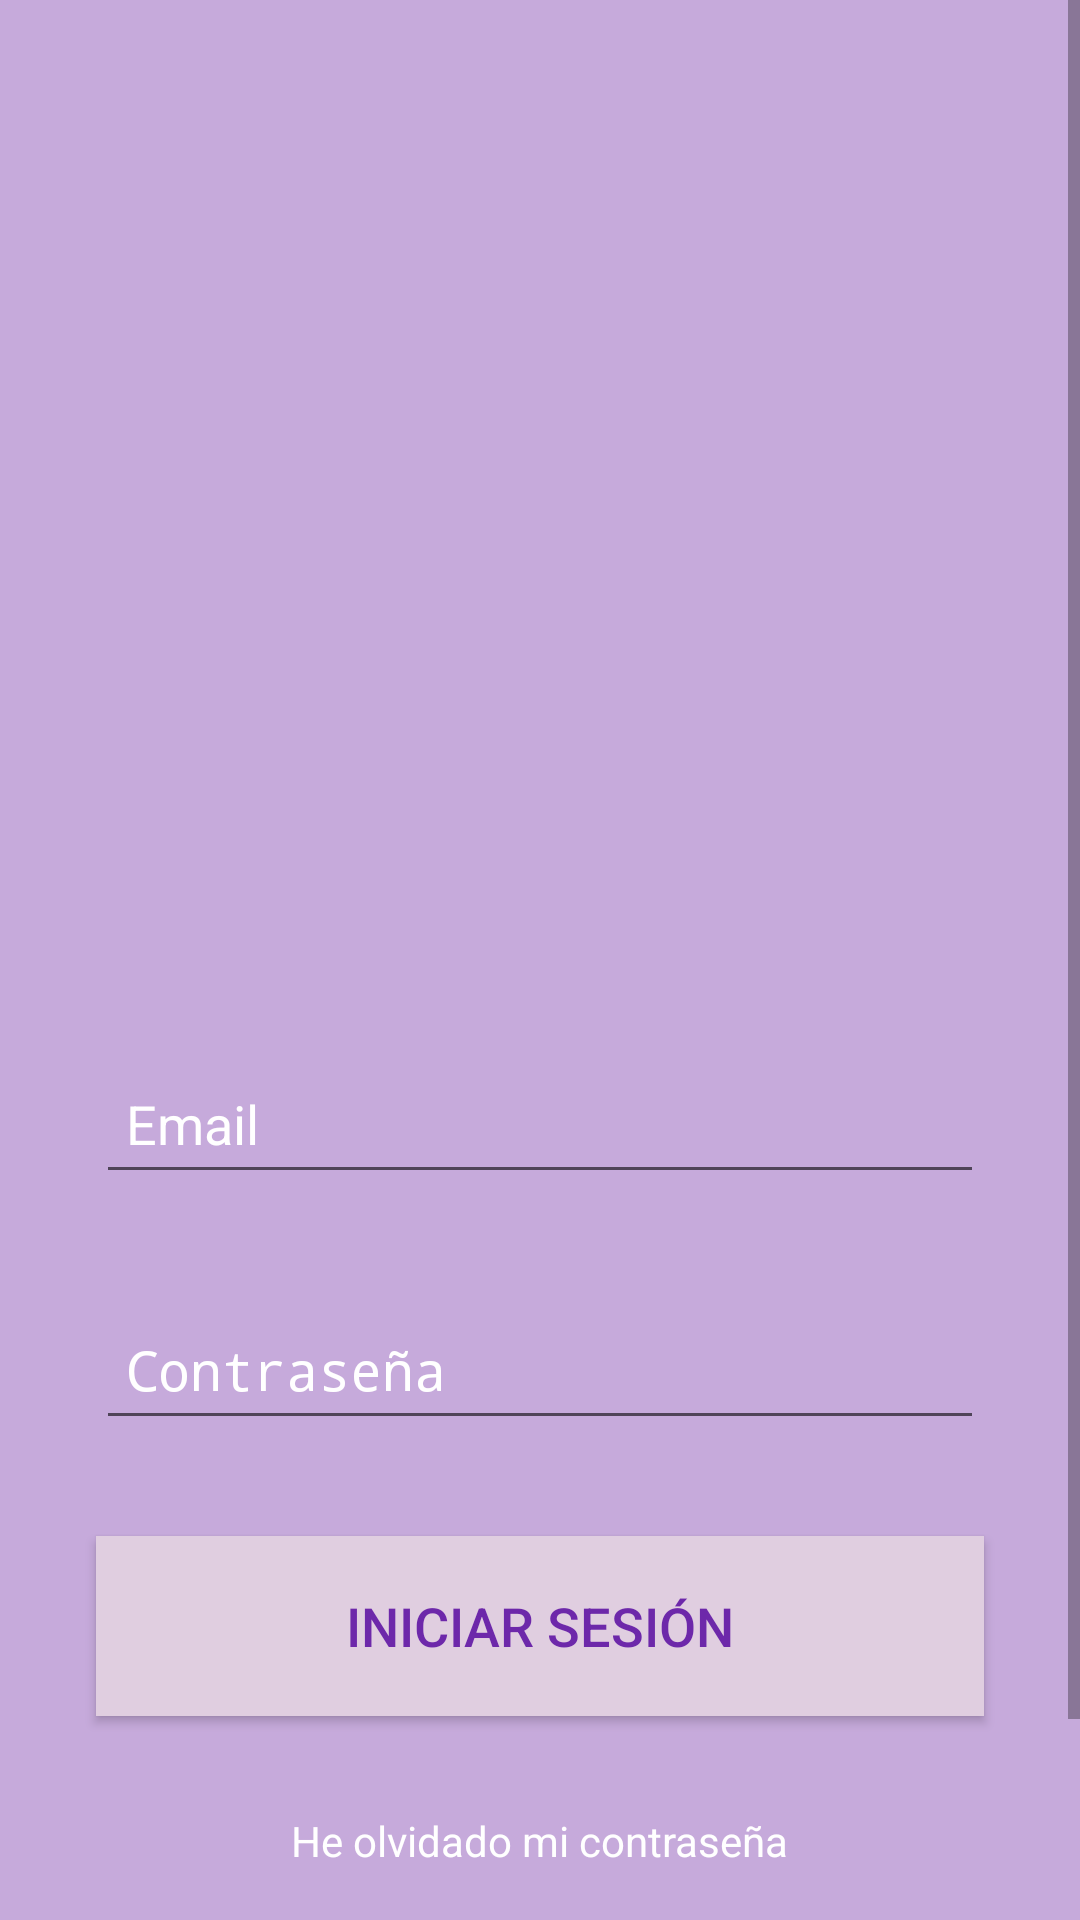

Here is an Android app screen rendered from its layout file. Give the layout XML and the strings, colors and styles it references.
<!-- AndroidManifest.xml: activity theme NoPreview -->
<!-- res/layout/activity_login.xml -->
<?xml version="1.0" encoding="utf-8"?>
<ScrollView xmlns:android="http://schemas.android.com/apk/res/android"
    xmlns:app="http://schemas.android.com/apk/res-auto"
    xmlns:tools="http://schemas.android.com/tools"
    android:layout_width="match_parent"
    android:layout_height="match_parent"
    android:background="@color/colorAccentDark"
    android:fillViewport="true"
    tools:context=".activities.LoginActivity">

    <androidx.constraintlayout.widget.ConstraintLayout
        android:layout_width="match_parent"
        android:layout_height="wrap_content"
        >

        
        <EditText
            android:id="@+id/editTextEmail"
            android:layout_width="match_parent"
            android:layout_height="@dimen/login_edit_text_height"
            android:layout_marginStart="32dp"
            android:layout_marginEnd="32dp"
            android:layout_marginBottom="32dp"
            android:hint="@string/login_email"
            android:paddingLeft="@dimen/login_edit_text_space"
            android:paddingRight="@dimen/login_edit_text_space"
            android:textColor="@color/colorWhiteText"
            android:textColorHint="@color/colorWhiteText"
            android:textSize="@dimen/login_text_size"
            android:inputType="textEmailAddress"
            app:layout_constraintBottom_toTopOf="@+id/editTextPassword"
            app:layout_constraintEnd_toEndOf="parent"
            app:layout_constraintStart_toStartOf="parent" />

        
        <EditText
            android:id="@+id/editTextPassword"
            android:layout_width="match_parent"
            android:layout_height="@dimen/login_edit_text_height"
            android:layout_marginStart="32dp"
            android:layout_marginEnd="32dp"
            android:layout_marginBottom="32dp"
            android:hint="@string/login_password"
            android:paddingLeft="@dimen/login_edit_text_space"
            android:paddingRight="@dimen/login_edit_text_space"
            android:textColor="@color/colorWhiteText"
            android:textColorHint="@color/colorWhiteText"
            android:textSize="@dimen/login_text_size"
            android:inputType="textPassword"
            app:layout_constraintBottom_toTopOf="@+id/buttonLogin"
            app:layout_constraintEnd_toEndOf="parent"
            app:layout_constraintHorizontal_bias="0.0"
            app:layout_constraintStart_toStartOf="parent" />

        
        <Button
            android:id="@+id/buttonLogin"
            android:layout_width="match_parent"
            android:layout_height="@dimen/login_button_xl_height"
            android:layout_marginStart="32dp"
            android:layout_marginEnd="32dp"
            android:layout_marginBottom="32dp"
            android:background="@drawable/button_ripple_bg"
            android:text="@string/login_sign_in"
            android:textColor="@color/colorPrimaryDark"
            android:textSize="@dimen/login_text_xl_size"
            app:layout_constraintBottom_toTopOf="@+id/textViewForgotPassword"
            app:layout_constraintEnd_toEndOf="parent"
            app:layout_constraintStart_toStartOf="parent"
            tools:ignore="MissingConstraints" />

        <TextView
            android:id="@+id/textViewForgotPassword"
            android:layout_width="wrap_content"
            android:layout_height="wrap_content"
            android:layout_marginBottom="32dp"
            android:text="@string/login_forgot_password"
            android:textColor="@color/colorWhiteText"
            app:layout_constraintBottom_toTopOf="@+id/buttonCreateAccount"
            app:layout_constraintEnd_toEndOf="parent"
            app:layout_constraintStart_toStartOf="parent"
            tools:ignore="MissingConstraints" />

        <Button
            android:id="@+id/buttonCreateAccount"
            android:layout_width="match_parent"
            android:layout_height="@dimen/login_button_xl_height"
            android:layout_marginStart="32dp"
            android:layout_marginEnd="32dp"
            android:background="@drawable/button_ripple"
            android:text="@string/login_create_account"
            android:textColor="@color/colorWhiteText"
            android:textSize="@dimen/login_text_size"
            app:layout_constraintBottom_toBottomOf="parent"
            app:layout_constraintEnd_toEndOf="parent"
            app:layout_constraintStart_toStartOf="parent"
            tools:ignore="MissingConstraints" />

        <ImageView
            android:id="@+id/imageView3"
            android:layout_width="437dp"
            android:layout_height="348dp"
            app:layout_constraintBottom_toTopOf="@+id/editTextEmail"
            app:layout_constraintEnd_toEndOf="parent"
            app:layout_constraintStart_toStartOf="parent"
            app:layout_constraintTop_toTopOf="parent"
            app:srcCompat="@drawable/logo_centrado" />


    </androidx.constraintlayout.widget.ConstraintLayout>
</ScrollView>
<!-- resources referenced by this layout -->
<resources>
  <color name="colorAccentDark">#C6AADB</color>
  <color name="colorPrimaryDark">#6D28AA</color>
  <color name="colorWhiteText">#FFFFFF</color>
  <dimen name="login_button_height">50dp</dimen>
  <dimen name="login_button_xl_height">60dp</dimen>
  <dimen name="login_edit_text_height">50dp</dimen>
  <dimen name="login_edit_text_space">10dp</dimen>
  <dimen name="login_text_size">18sp</dimen>
  <dimen name="login_text_xl_size">18sp</dimen>
  <!-- drawable button_ripple (drawable) -->
  <?xml version="1.0" encoding="utf-8"?>
  <ripple xmlns:android="http://schemas.android.com/apk/res/android"
      xmlns:tools="http://schemas.android.com/tools"
      android:color="@color/colorAccent"
      tools:targetApi="lollipop">
      <item android:id="@android:id/mask">
          <shape android:shape="rectangle">
              <solid android:color="@color/colorAccent"/>
          </shape>
      </item>
  </ripple>
  <!-- drawable button_ripple_bg (drawable) -->
  <?xml version="1.0" encoding="utf-8"?>
  <ripple xmlns:android="http://schemas.android.com/apk/res/android"
      xmlns:tools="http://schemas.android.com/tools"
      android:color="@color/colorAccentDark"
      tools:targetApi="lollipop">
      <item android:id="@android:id/mask">
          <shape android:shape="rectangle">
              <solid android:color="@color/colorAccentDark"/>
          </shape>
      </item>
      <item android:id="@android:id/background"
          android:drawable="@color/colorAccent"
          />
  </ripple>
  <!-- drawable button_ripple_google (drawable) -->
  <?xml version="1.0" encoding="utf-8"?>
  <ripple xmlns:android="http://schemas.android.com/apk/res/android"
      xmlns:tools="http://schemas.android.com/tools"
      android:color="@color/colorGooglePlusDark"
      tools:targetApi="lollipop">
      <item android:id="@android:id/mask">
          <shape android:shape="rectangle">
              <solid android:color="@color/colorGooglePlusDark"/>
          </shape>
      </item>
      <item android:id="@android:id/background"
          android:drawable="@color/colorGooglePlus"
          />
  </ripple>
  <string name="login_create_account">REGISTRARSE</string>
  <string name="login_email">Email</string>
  <string name="login_forgot_password">He olvidado mi contraseña</string>
  <string name="login_password">Contraseña</string>
  <string name="login_sign_in">Iniciar Sesión</string>
  <string name="login_sign_in_google">Iniciar Sesión con Google</string>
  <style name="NoPreview" parent="AppTheme">
          <item name="android:windowDisablePreview">true</item>
      </style>
  <color name="colorAccent">#E0CEE0</color>
  <color name="colorGooglePlusDark">#B92D21</color>
  <color name="colorGooglePlus">#DD4B39</color>
  <style name="AppTheme" parent="@style/Theme.AppCompat.Light.NoActionBar">
          
          <item name="colorPrimary">@color/colorPrimary</item>
          <item name="colorPrimaryDark">@color/colorPrimaryDark</item>
          <item name="colorAccent">@color/colorAccent</item>
          <item name="android:editTextColor">@color/colorPrimaryText</item>
          <item name="android:textColorHint">@color/colorSecondaryText</item>
          <item name="android:windowNoTitle">true</item>
      </style>
  <color name="colorPrimary">#9663C4</color>
  <color name="colorPrimaryText">#FFFFFF</color>
  <color name="colorSecondaryText">#BDBDBD</color>
</resources>
